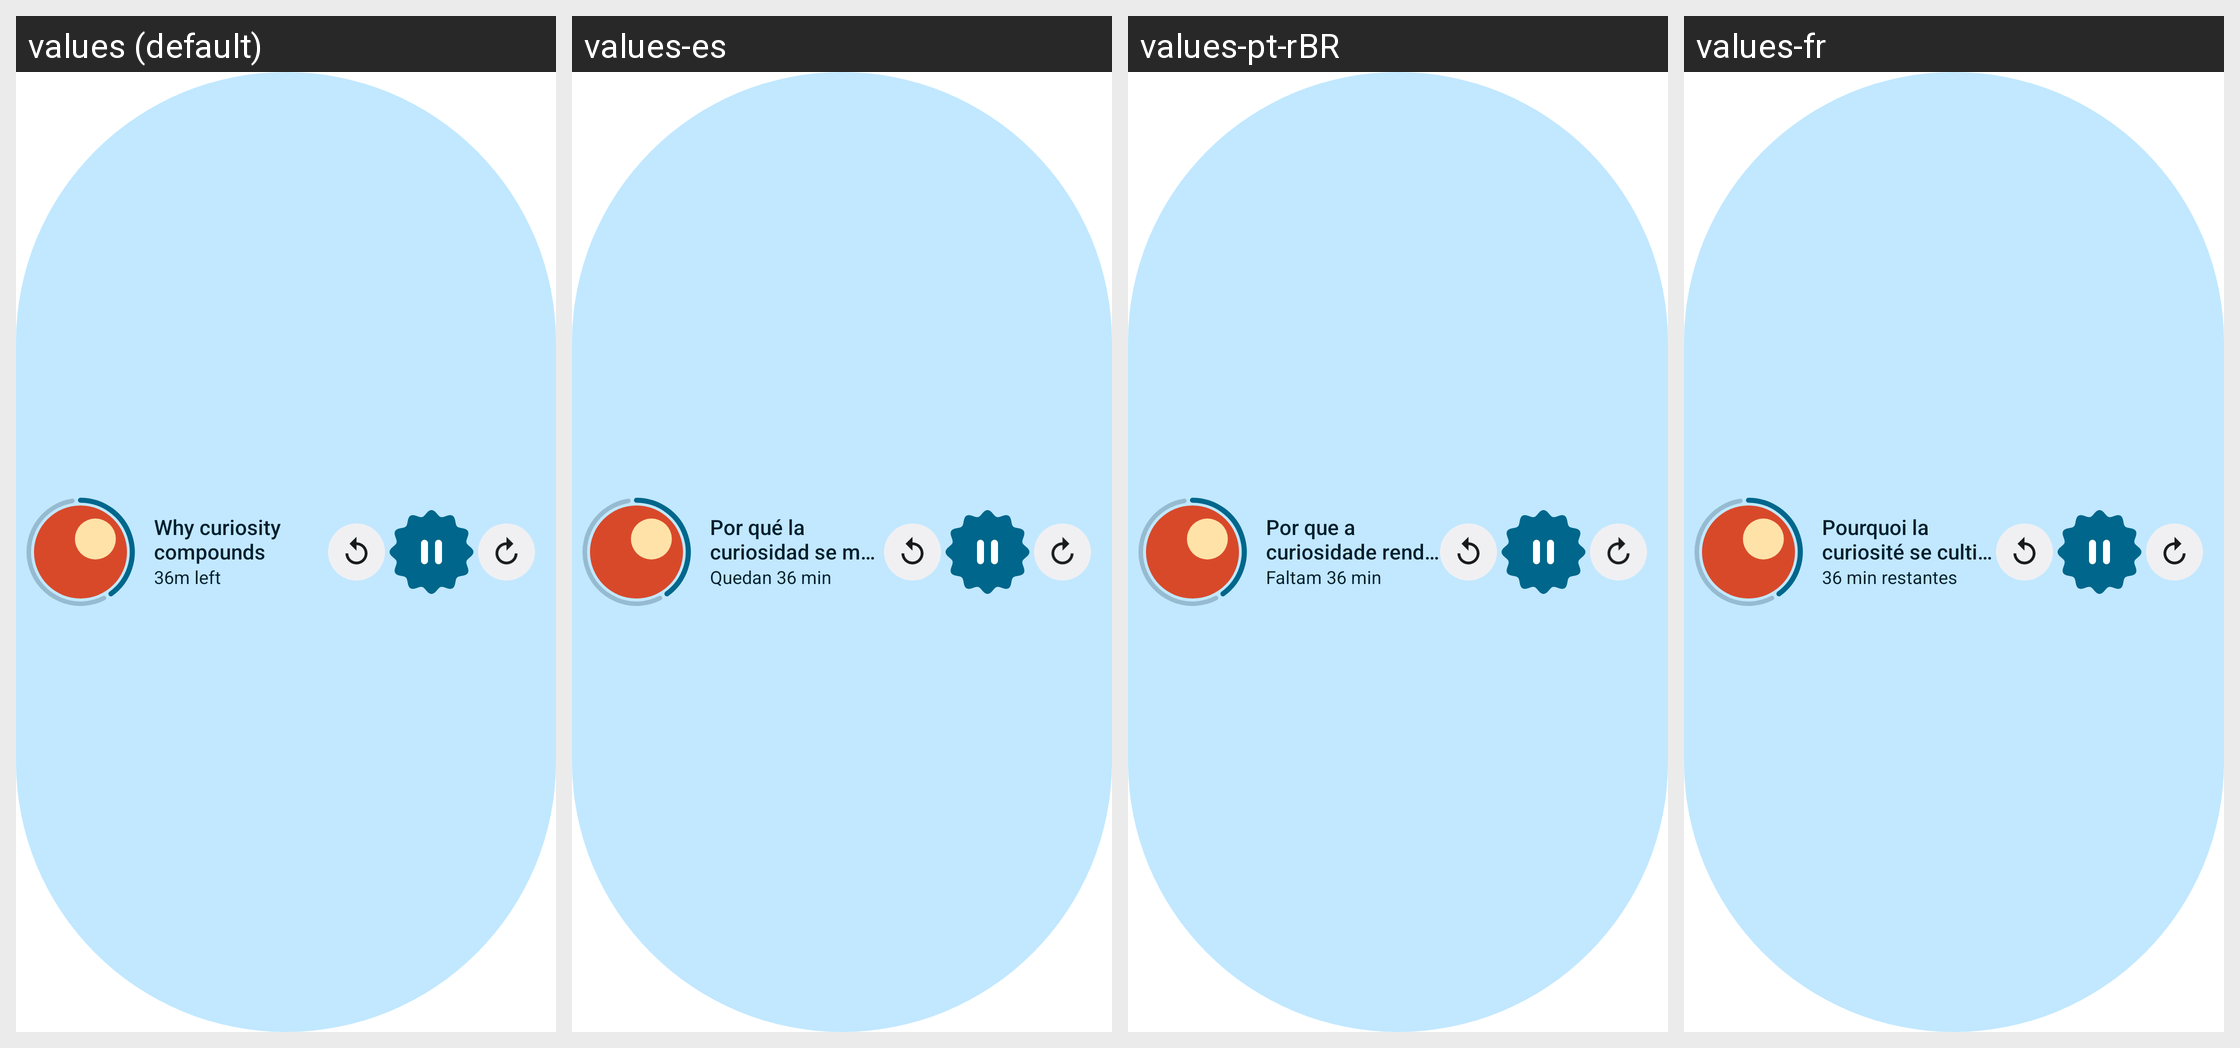

Here is an Android app screen in its default locale and in the app's own translations. Write out the translated-string differences for the strings that appear on this screen.
Android screen res/layout/widget_preview_bar_4x1.xml rendered under 4 locales, left to right: values (default), values-es, values-pt-rBR, values-fr. Device: Nexus 5 (rendered at 1080×1920; each locale shown at half size, 540×960, under a caption strip naming it); theme Theme.MaterialComponents.DayNight.NoActionBar.
Other locales in the repository, not shown: values-de.
Strings drawn on this screen, with the default value and each locale's value (text and hints the layout hard-codes, and strings that could not be matched under every locale, appear in the picture but are not listed):

widget_preview_episode
  values: Why curiosity compounds
  values-es: Por qué la curiosidad se multiplica
  values-pt-rBR: Por que a curiosidade rende juros
  values-fr: Pourquoi la curiosité se cultive

widget_preview_time_left
  values: 36m left
  values-es: Quedan 36 min
  values-pt-rBR: Faltam 36 min
  values-fr: 36 min restantes
